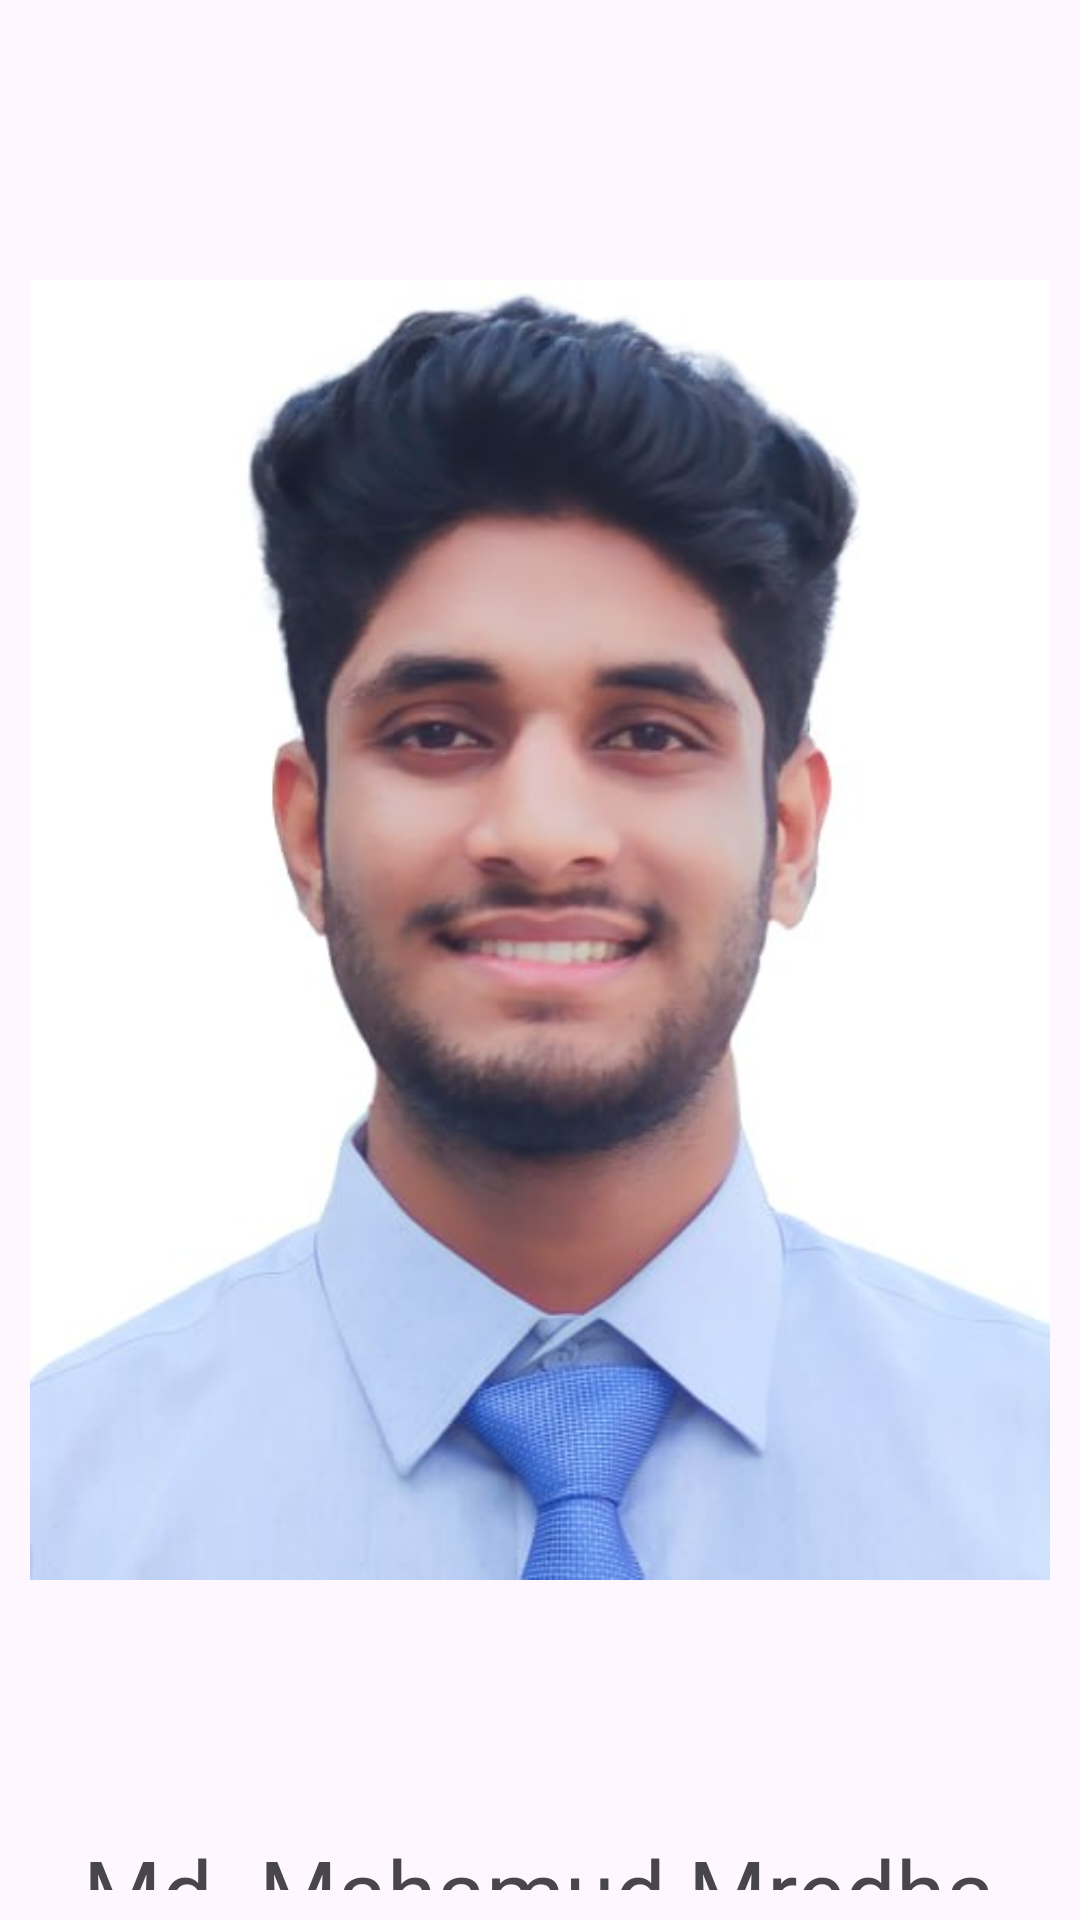

Produce the Android XML layout that renders to this screen, including the resource entries it uses.
<!-- AndroidManifest.xml: application theme Theme.Measurement_of_Land -->
<!-- res/layout/my_details.xml -->
<?xml version="1.0" encoding="utf-8"?>
<LinearLayout xmlns:android="http://schemas.android.com/apk/res/android"
    xmlns:app="http://schemas.android.com/apk/res-auto"
    xmlns:tools="http://schemas.android.com/tools"
    android:layout_width="match_parent"
    android:layout_height="match_parent"
    tools:context=".MyDetailsActivity"
    android:padding="10dp"
    android:orientation="vertical"

    >

    <ImageView
        android:layout_width="wrap_content"
        android:layout_height="wrap_content"
        android:src="@drawable/img"

        />
    <TextView
        android:layout_width="wrap_content"
        android:layout_height="wrap_content"
        android:text="Md. Mahamud Mredha"
        android:layout_gravity="center"
        android:textSize="30sp"
        />

    <TextView
        android:layout_width="wrap_content"
        android:layout_height="wrap_content"
        android:text="BSc in CSE"
        android:layout_gravity="center"
        android:textSize="30sp"
        />

</LinearLayout>
<!-- resources referenced by this layout -->
<resources>
  <!-- drawable img: png bitmap (drawable, 287716 bytes) -->
  <style name="Theme.Measurement_of_Land" parent="Base.Theme.Measurement_of_Land" />
  <style name="Base.Theme.Measurement_of_Land" parent="Theme.Material3.DayNight.NoActionBar">
          
          
      </style>
</resources>
